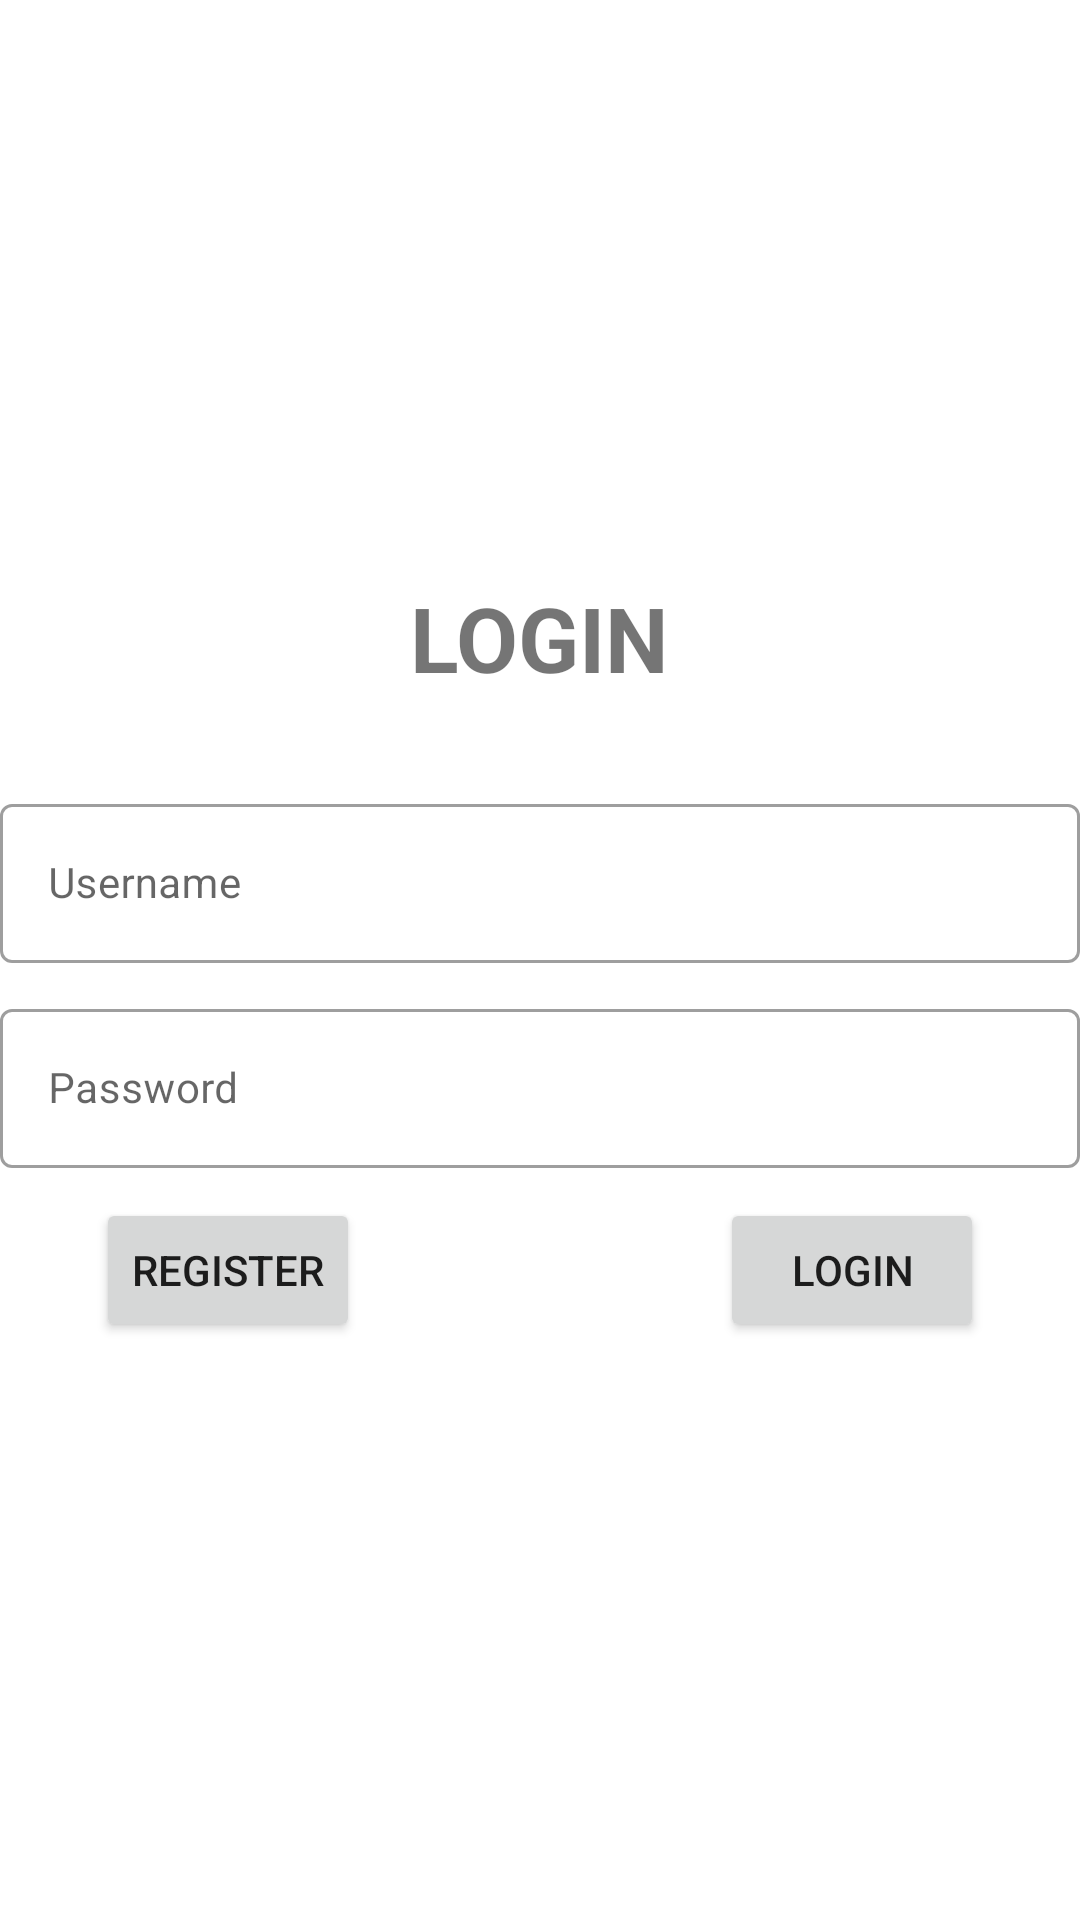

This screen was rendered from an Android layout file. Write that file and the resources it references.
<!-- AndroidManifest.xml: application theme Theme.LoginMysqlBachtiar -->
<!-- res/layout/activity_login.xml -->
<?xml version="1.0" encoding="utf-8"?>
<LinearLayout
    xmlns:android="http://schemas.android.com/apk/res/android"
    xmlns:app="http://schemas.android.com/apk/res-auto"
    xmlns:tools="http://schemas.android.com/tools"
    android:layout_width="match_parent"
    android:orientation="vertical"
    android:layout_gravity="center"
    android:gravity="center"
    android:layout_margin="30dp"
    android:layout_height="match_parent"
    tools:context=".login">

    <TextView
        android:layout_width="wrap_content"
        android:layout_height="wrap_content"
        android:text="LOGIN"
        android:textSize="30dp"
        android:textStyle="bold"
        android:layout_marginBottom="30dp"/>
    <com.google.android.material.textfield.TextInputLayout
        android:id="@+id/textInputLayout"
        style="@style/Widget.MaterialComponents.TextInputLayout.OutlinedBox"
        android:layout_width="match_parent"
        android:layout_height="wrap_content"
        android:layout_marginBottom="10sp"
        app:layout_constraintBottom_toBottomOf="parent"
        app:layout_constraintEnd_toEndOf="parent"
        app:layout_constraintStart_toStartOf="parent"
        app:layout_constraintTop_toTopOf="parent"
        app:layout_constraintVertical_bias="0.252">

        <EditText
            android:id="@+id/et_username"
            android:layout_width="match_parent"
            android:layout_height="wrap_content"
            android:hint="Username"
            android:inputType="text"
            android:maxLines="1"
            android:textSize="14sp" />
    </com.google.android.material.textfield.TextInputLayout>

    <com.google.android.material.textfield.TextInputLayout
        android:id="@+id/textInputLayout2"
        style="@style/Widget.MaterialComponents.TextInputLayout.OutlinedBox"
        android:layout_width="match_parent"
        android:layout_height="wrap_content"
        android:layout_marginBottom="10sp"
        app:layout_constraintBottom_toBottomOf="parent"
        app:layout_constraintEnd_toEndOf="parent"
        app:layout_constraintStart_toStartOf="parent"
        app:layout_constraintTop_toTopOf="parent"
        app:layout_constraintVertical_bias="0.252">

        <EditText
            android:id="@+id/et_password"
            android:layout_width="match_parent"
            android:layout_height="wrap_content"
            android:hint="Password"
            android:inputType="textPassword"
            android:maxLines="1"
            android:textSize="14sp" />
    </com.google.android.material.textfield.TextInputLayout>

    <LinearLayout
        android:layout_width="match_parent"
        android:layout_height="wrap_content"
        android:orientation="horizontal"
        android:gravity="center"
        >

        <Button
            android:layout_width="wrap_content"
            android:layout_height="wrap_content"
            android:text="Register"
            android:layout_marginRight="120dp"
            android:id="@+id/btn_register"/>

        <Button
            android:layout_width="wrap_content"
            android:layout_height="wrap_content"
            android:text="Login"
            android:id="@+id/btn_login"/>

    </LinearLayout>

</LinearLayout>
<!-- resources referenced by this layout -->
<resources>
  <style name="Theme.LoginMysqlBachtiar" parent="Theme.MaterialComponents.DayNight.DarkActionBar">
          
          <item name="colorPrimary">@color/purple_500</item>
          <item name="colorPrimaryVariant">@color/purple_700</item>
          <item name="colorOnPrimary">@color/white</item>
          
          <item name="colorSecondary">@color/teal_200</item>
          <item name="colorSecondaryVariant">@color/teal_700</item>
          <item name="colorOnSecondary">@color/black</item>
          
          <item name="android:statusBarColor" tools:targetApi="l">?attr/colorPrimaryVariant</item>
          
      </style>
  <!-- not gathered from this repository: default colours our renderer supplied (Android Studio template values) -->
  <color name="purple_500">#FF6200EE</color>
  <color name="purple_700">#FF3700B3</color>
  <color name="teal_200">#FF03DAC5</color>
  <color name="teal_700">#FF018786</color>
  <color name="black">#FF000000</color>
  <color name="white">#FFFFFFFF</color>
</resources>
